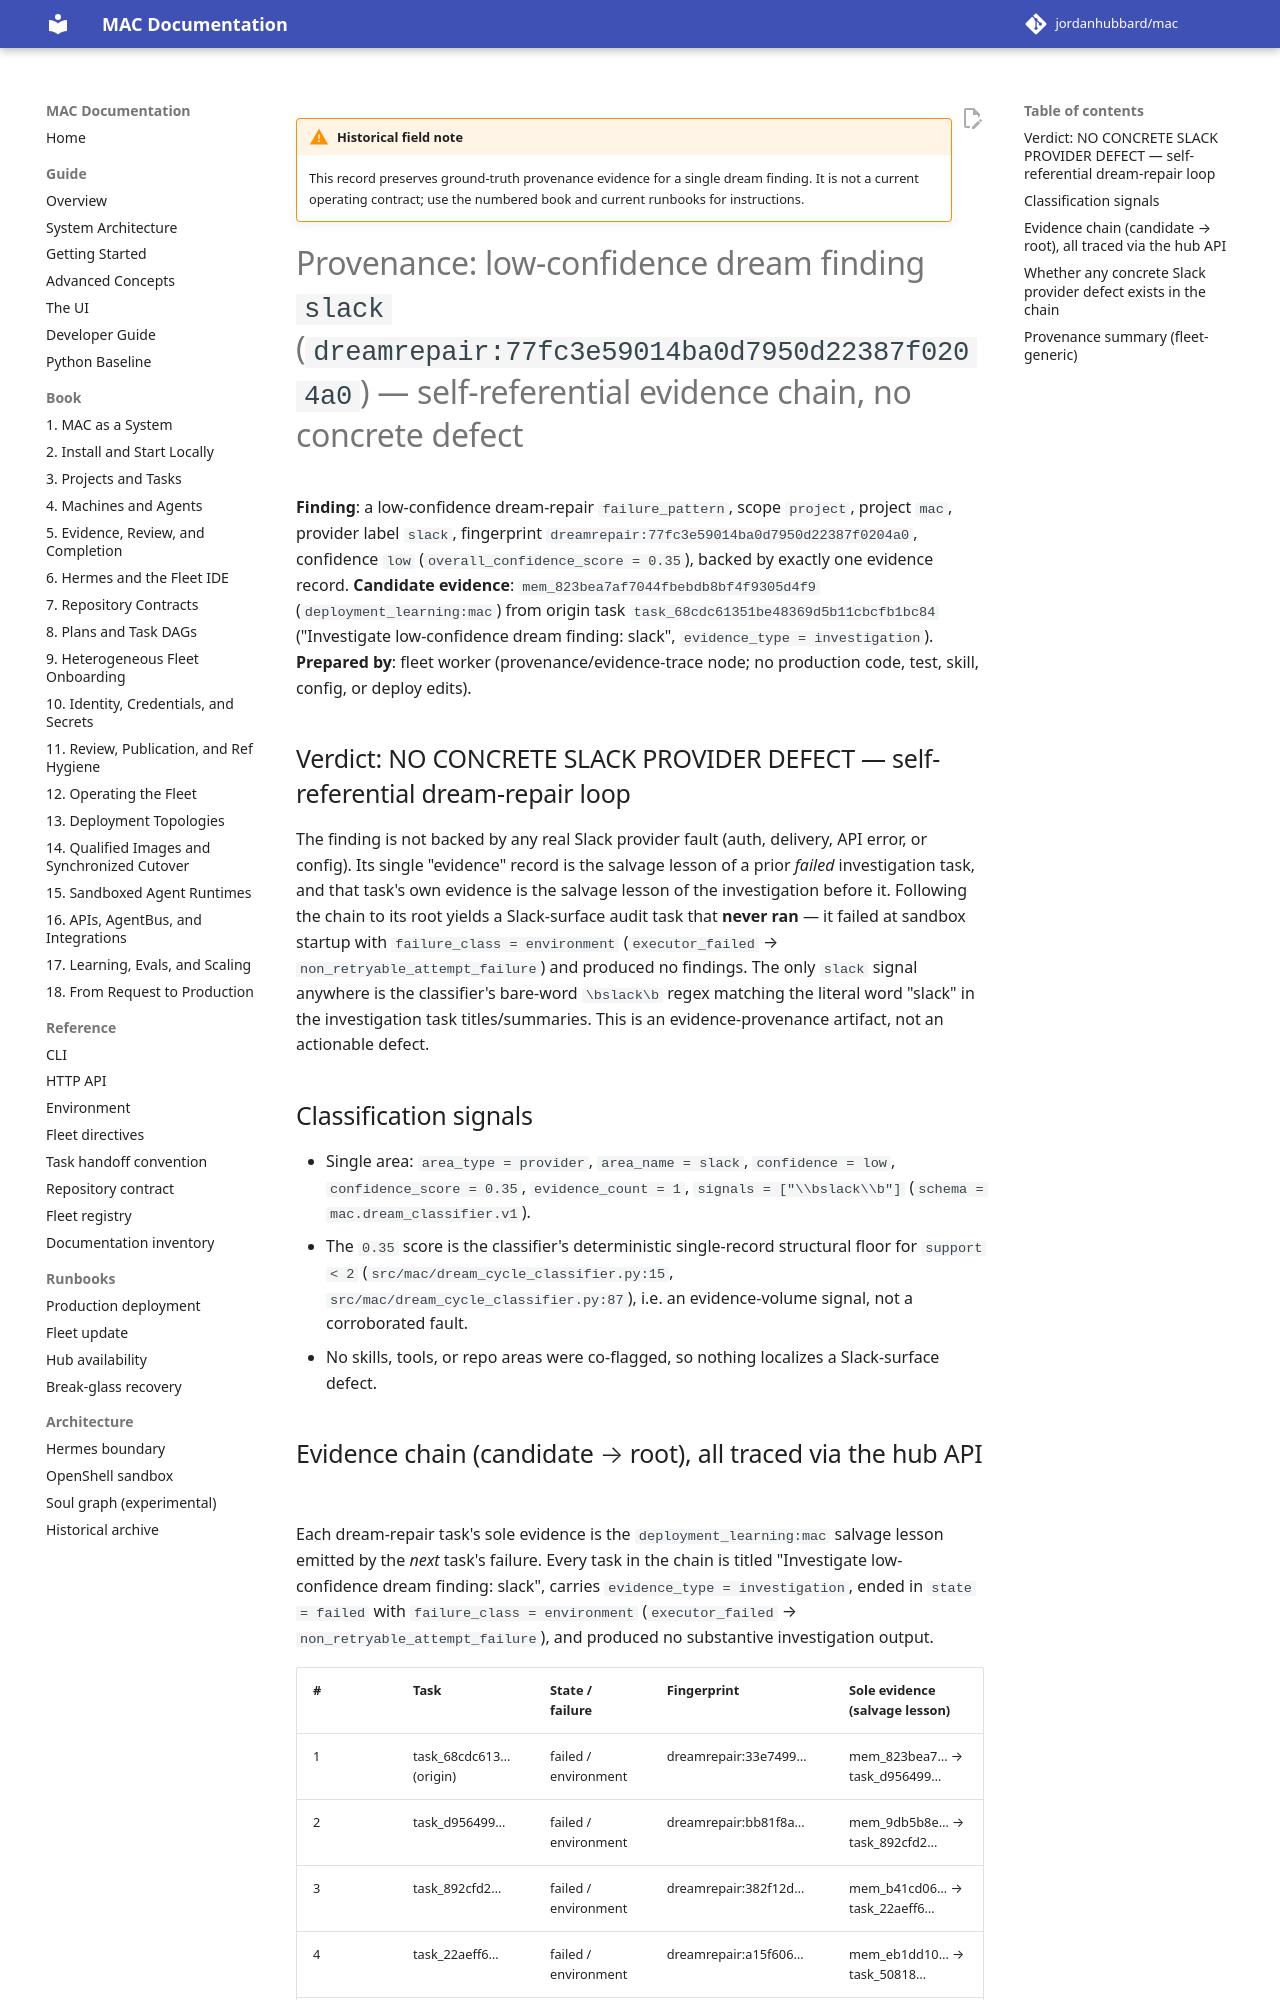

repository: jordanhubbard/mac · page: dev/archive/field-notes/provenance-dreamrepair-77fc3e59-slack/index.html · generator: mkdocs

!!! warning "Historical field note"
    This record preserves ground-truth provenance evidence for a single dream
    finding. It is not a current operating contract; use the numbered book and
    current runbooks for instructions.

# Provenance: low-confidence dream finding `slack` (`dreamrepair:77fc3e59014ba0d7950d22387f0204a0`) — self-referential evidence chain, no concrete defect

**Finding**: a low-confidence dream-repair `failure_pattern`, scope `project`,
project `mac`, provider label `slack`, fingerprint
`dreamrepair:77fc3e59014ba0d7950d22387f0204a0`, confidence `low`
(`overall_confidence_score = 0.35`), backed by exactly one evidence record.
**Candidate evidence**: `mem_823bea7af7044fbebdb8bf4f9305d4f9`
(`deployment_learning:mac`) from origin task
`task_68cdc61351be48369d5b11cbcfb1bc84` ("Investigate low-confidence dream
finding: slack", `evidence_type = investigation`).
**Prepared by**: fleet worker (provenance/evidence-trace node; no production
code, test, skill, config, or deploy edits).

## Verdict: NO CONCRETE SLACK PROVIDER DEFECT — self-referential dream-repair loop

The finding is not backed by any real Slack provider fault (auth, delivery, API
error, or config). Its single "evidence" record is the salvage lesson of a
prior *failed* investigation task, and that task's own evidence is the salvage
lesson of the investigation before it. Following the chain to its root yields a
Slack-surface audit task that **never ran** — it failed at sandbox startup with
`failure_class = environment` (`executor_failed` → `non_retryable_attempt_failure`)
and produced no findings. The only `slack` signal anywhere is the classifier's
bare-word `\bslack\b` regex matching the literal word "slack" in the
investigation task titles/summaries. This is an evidence-provenance artifact,
not an actionable defect.

## Classification signals

- Single area: `area_type = provider`, `area_name = slack`, `confidence = low`,
  `confidence_score = 0.35`, `evidence_count = 1`, `signals = ["\\bslack\\b"]`
  (`schema = mac.dream_classifier.v1`).
- The `0.35` score is the classifier's deterministic single-record structural
  floor for `support < 2` (`src/mac/dream_cycle_classifier.py:15`,
  `src/mac/dream_cycle_classifier.py:87`), i.e. an evidence-volume signal, not a
  corroborated fault.
- No skills, tools, or repo areas were co-flagged, so nothing localizes a
  Slack-surface defect.
